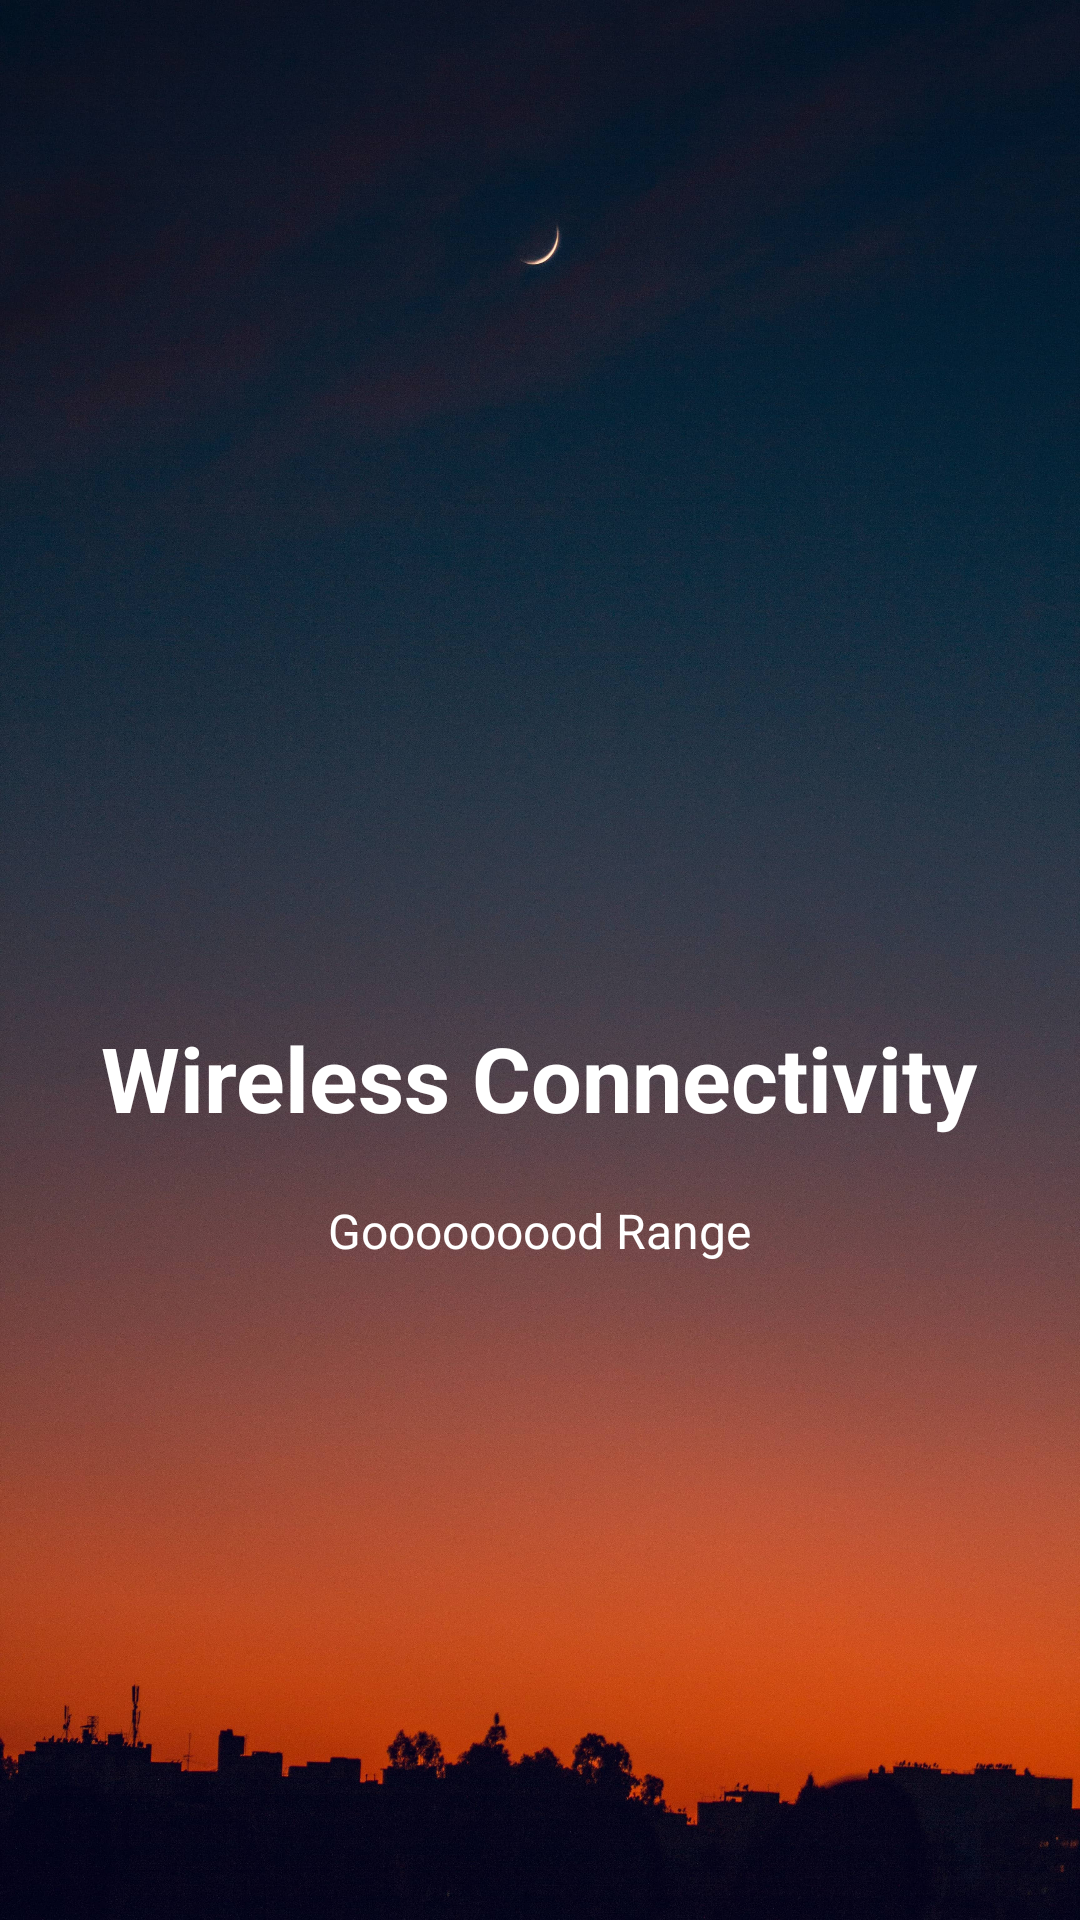

Android layout source for this screen:
<!-- AndroidManifest.xml: application theme Theme.Wi_Fi_Mouse -->
<!-- res/layout/intro2.xml -->
<?xml version="1.0" encoding="utf-8"?>
<RelativeLayout xmlns:android="http://schemas.android.com/apk/res/android"
    android:layout_width="match_parent"
    android:layout_height="match_parent"
    android:background="@drawable/in_bg">
    
    <LinearLayout
        android:layout_width="wrap_content"
        android:layout_height="wrap_content"
        android:layout_centerInParent="true"
        android:gravity="center_horizontal"
        android:orientation="vertical">

        <ImageView
            android:layout_width="@dimen/img_width_height"
            android:layout_height="@dimen/img_width_height"
            android:src="@drawable/wireless_icon" />

        <TextView
            android:layout_width="wrap_content"
            android:layout_height="wrap_content"
            android:text="@string/slide_2_title"
            android:textColor="@android:color/white"
            android:textSize="@dimen/slide_title"
            android:textStyle="bold" />

        <TextView
            android:layout_width="wrap_content"
            android:layout_height="wrap_content"
            android:layout_marginTop="20dp"
            android:paddingLeft="@dimen/desc_padding"
            android:paddingRight="@dimen/desc_padding"
            android:text="@string/slide_2_desc"
            android:textAlignment="center"
            android:textColor="@android:color/white"
            android:textSize="@dimen/slide_desc" />

    </LinearLayout>


</RelativeLayout>
<!-- resources referenced by this layout -->
<resources>
  <dimen name="desc_padding">40dp</dimen>
  <dimen name="img_width_height">120dp</dimen>
  <dimen name="slide_desc">16dp</dimen>
  <dimen name="slide_title">30dp</dimen>
  <!-- drawable in_bg: jpg bitmap (drawable, 1019139 bytes) -->
  <string name="slide_2_desc">Gooooooood Range</string>
  <string name="slide_2_title">Wireless Connectivity</string>
  <style name="Theme.Wi_Fi_Mouse" parent="Theme.MaterialComponents.DayNight.DarkActionBar">
          
          <item name="colorPrimary">@color/purple_500</item>
          <item name="colorPrimaryVariant">@color/purple_700</item>
          <item name="colorOnPrimary">@color/white</item>
          
          <item name="colorSecondary">@color/teal_200</item>
          <item name="colorSecondaryVariant">@color/teal_700</item>
          <item name="colorOnSecondary">@color/black</item>
          
          <item name="android:statusBarColor" tools:targetApi="l">?attr/colorPrimaryVariant</item>
          
      </style>
  <color name="purple_500">#FF6200EE</color>
  <color name="purple_700">#FF3700B3</color>
  <color name="white">#FFFFFFFF</color>
  <color name="teal_200">#FF03DAC5</color>
  <color name="teal_700">#FF018786</color>
  <color name="black">#FF000000</color>
</resources>
